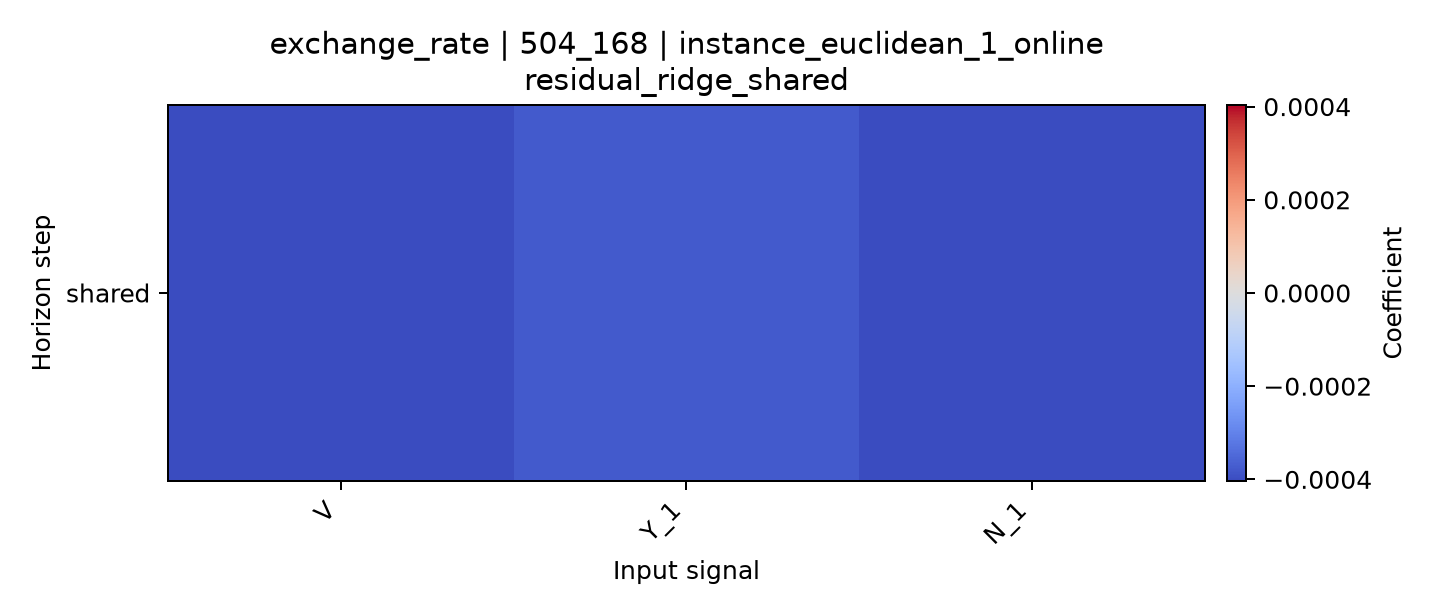

Data behind this chart, as committed beside it:
horizon, V, Y_1, N_1
shared, -0.0004034, -0.0003764, -0.000402
